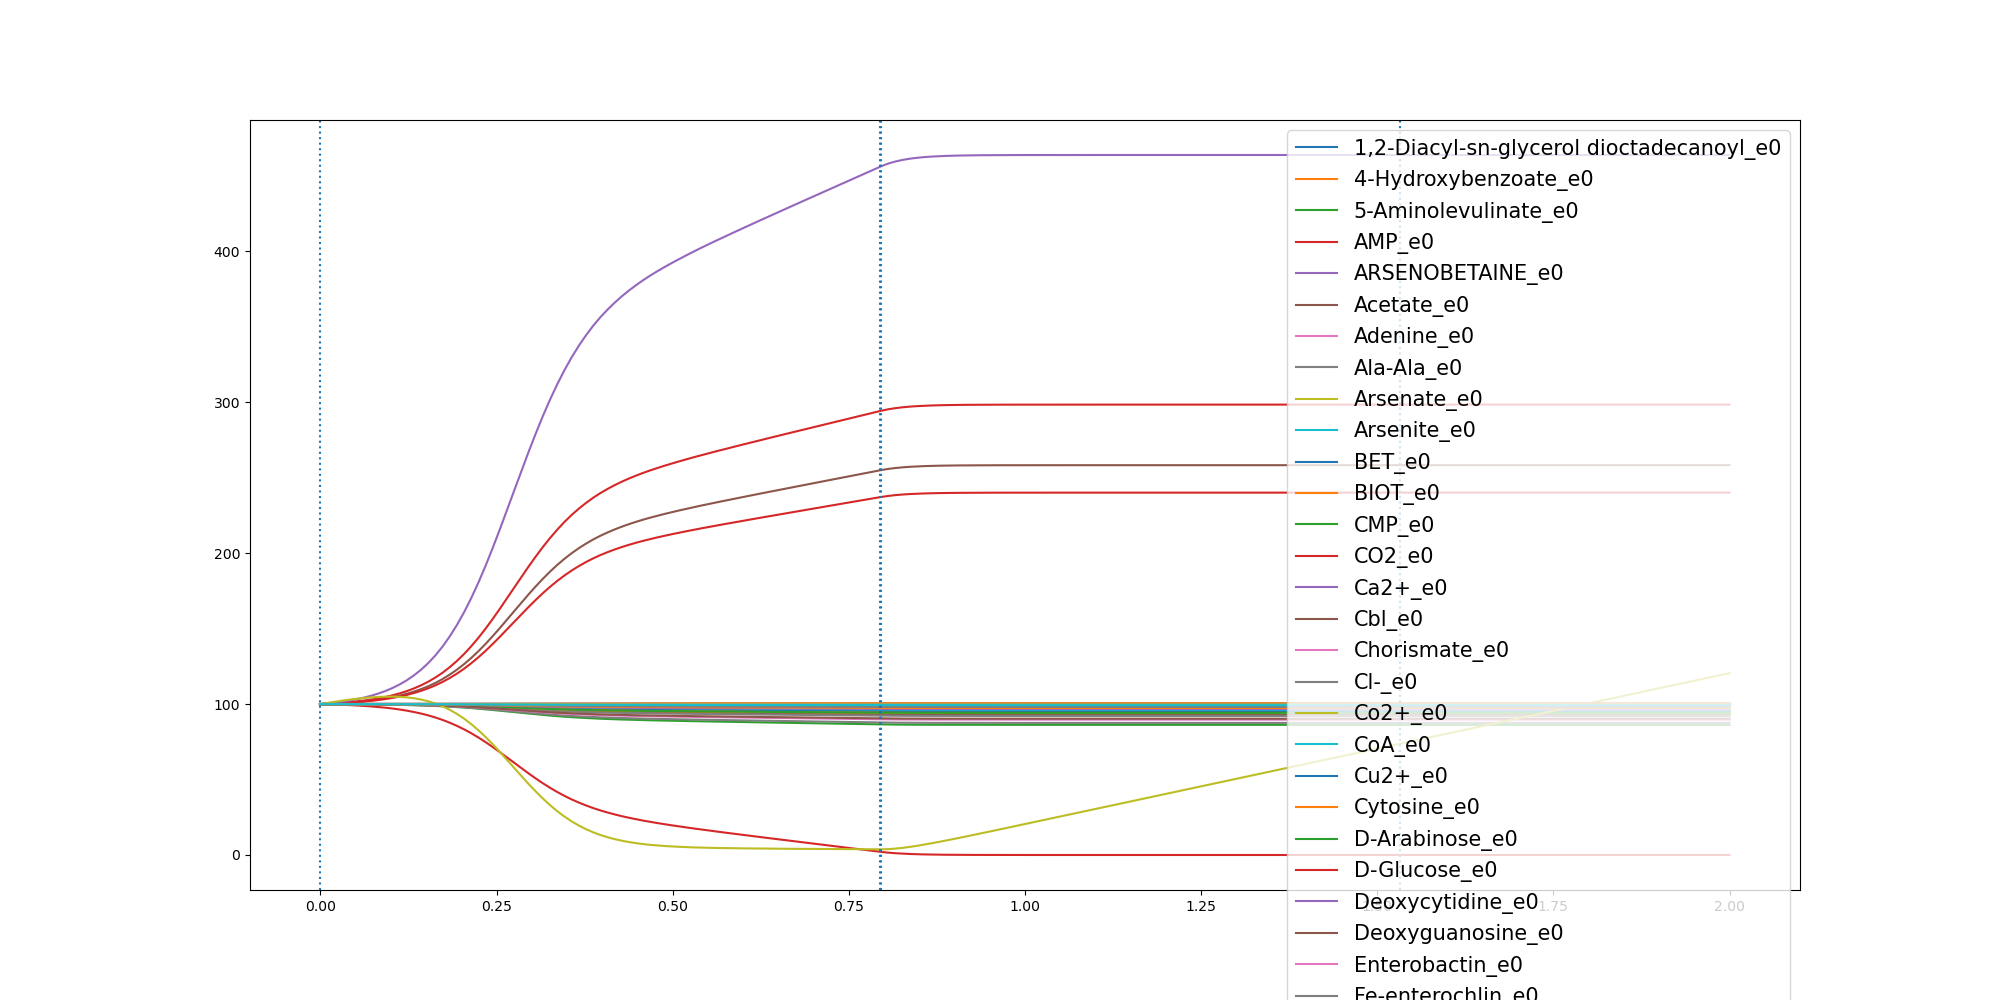

The table this chart was drawn from, first rows:
	0.0	0.010185359606642996	0.020370719213285992	0.030556078819928986	0.040741438426571984	0.05092679803321498	0.06111215763985797	0.07129751724650098	0.08148287685314397	0.09166823645978696	0.10185359606642996	0.11203895567307295	0.12222431527971594	0.13240967488635894	0.14259503449300195	0.15278039409964494	0.16296575370628794	0.17315111331293093	0.18333647291957392	0.19352183252621694	0.20370719213285993	0.21389255173950292	0.2240779113461459
1,2-Diacyl-sn-glycerol dioctadecanoyl_e0	100.0	100	99.99	99.98	99.98	99.97	99.96	99.95	99.94	99.92	99.9	99.88	99.85	99.82	99.79	99.75	99.7	99.64	99.58	99.51	99.43	99.34	99.24
4-Hydroxybenzoate_e0	100.0	100	100	100	100	100	100	100	100	100	100	100	100	100	100	99.99	99.99	99.99	99.99	99.99	99.99	99.99	99.98
5-Aminolevulinate_e0	100.0	100	100	100	100	99.99	99.99	99.99	99.99	99.99	99.98	99.98	99.97	99.97	99.96	99.95	99.95	99.94	99.92	99.91	99.9	99.88	99.86
AMP_e0	100.0	100	99.99	99.99	99.98	99.97	99.97	99.96	99.94	99.93	99.91	99.9	99.87	99.85	99.82	99.78	99.74	99.69	99.64	99.58	99.51	99.43	99.35
ARSENOBETAINE_e0	100.0	100.0	100.0	100.0	100.0	100.0	100.0	100.0	100.0	100.0	100.0	100.0	100.0	100.0	100.0	100.0	100.0	100.0	100.0	100.0	100.0	100.0	100.0
Acetate_e0	100.0	100.2	100.4	100.7	101	101.4	101.8	102.4	103	103.7	104.6	105.6	106.8	108.2	109.9	111.8	114	116.6	119.5	122.7	126.4	130.5	135
Adenine_e0	100.0	100.0	100.0	100.0	100.0	100.0	100.0	100.0	100.0	100.0	100.0	100.0	100.0	100.0	100.0	100.0	100.0	100.0	100.0	100.0	100.0	100.0	100.0
Ala-Ala_e0	100.0	100	100	100	100	99.99	99.99	99.99	99.99	99.98	99.98	99.98	99.97	99.96	99.96	99.95	99.94	99.93	99.92	99.9	99.89	99.87	99.85
Arsenate_e0	100.0	100	100	100	100	100	100	100	100	100	100	100	100	100	100	100	100	100	100	100	100	100	100
Arsenite_e0	100.0	100	100	100	100	100	100	100	100	100	100	100	100	100	100	100	100	100	100	100	100	100	100
BET_e0	100.0	100	100	100	100	100	100	100	100	100	100	99.99	99.99	99.99	99.99	99.99	99.99	99.98	99.98	99.98	99.97	99.97	99.97
BIOT_e0	100.0	100	100	100	100	100	100	100	100	100	100	100	100	100	100	99.99	99.99	99.99	99.99	99.99	99.99	99.99	99.98
CMP_e0	100.0	100	99.99	99.99	99.99	99.98	99.97	99.97	99.96	99.95	99.93	99.92	99.9	99.88	99.86	99.83	99.8	99.76	99.72	99.67	99.61	99.55	99.49
CO2_e0	100.0	100.2	100.5	100.9	101.3	101.8	102.3	103	103.8	104.7	105.8	107.1	108.6	110.3	112.4	114.8	117.6	120.8	124.4	128.5	133.1	138.3	143.9
Ca2+_e0	100.0	100	100	100	100	100	100	100	100	100	100	100	100	100	100	99.99	99.99	99.99	99.99	99.99	99.99	99.99	99.98
Cbl_e0	100.0	100.0	100.0	100.0	100.0	100.0	100.0	100.0	100.0	100.0	100.0	100.0	100.0	100.0	100.0	100.0	100.0	100.0	100.0	100.0	100.0	100.0	100.0
Chorismate_e0	100.0	100	100	100	100	100	100	100	100	100	100	99.99	99.99	99.99	99.99	99.99	99.99	99.98	99.98	99.98	99.97	99.97	99.97
Cl-_e0	100.0	100	100	100	100	100	100	100	100	100	100	100	100	100	100	99.99	99.99	99.99	99.99	99.99	99.99	99.99	99.98
Co2+_e0	100.0	100	100	100	100	100	100	100	100	100	100	100	100	100	100	99.99	99.99	99.99	99.99	99.99	99.99	99.99	99.98
CoA_e0	100.0	100	100	100	100	100	100	100	100	100	100	99.99	99.99	99.99	99.99	99.99	99.99	99.98	99.98	99.98	99.97	99.97	99.97
Cu2+_e0	100.0	100	100	100	100	100	100	100	100	100	100	100	100	100	100	99.99	99.99	99.99	99.99	99.99	99.99	99.99	99.98
Cytosine_e0	100.0	100.0	100.0	100.0	100.0	100.0	100.0	100.0	100.0	100.0	100.0	100.0	100.0	100.0	100.0	100.0	100.0	100.0	100.0	100.0	100.0	100.0	100.0
D-Arabinose_e0	100.0	100	99.99	99.99	99.99	99.98	99.98	99.97	99.96	99.95	99.94	99.93	99.91	99.89	99.87	99.85	99.82	99.78	99.75	99.7	99.66	99.6	99.54
D-Glucose_e0	100.0	99.88	99.73	99.56	99.36	99.12	98.84	98.5	98.11	97.64	97.09	96.45	95.69	94.8	93.76	92.55	91.15	89.54	87.71	85.63	83.31	80.72	77.89
Deoxycytidine_e0	100.0	100	100	100	100	100	99.99	99.99	99.99	99.99	99.99	99.98	99.98	99.97	99.97	99.96	99.95	99.95	99.94	99.93	99.92	99.9	99.89
Deoxyguanosine_e0	100.0	100	100	100	100	100	100	100	100	100	100	100	100	100	100	99.99	99.99	99.99	99.99	99.99	99.99	99.99	99.98
Enterobactin_e0	100.0	100.0	100.0	100.0	100.0	100.0	100.0	100.0	100.0	100.0	100.0	100.0	100.0	100.0	100.0	100.0	100.0	100.0	100.0	100.0	100.0	100.0	100.0
Fe-enterochlin_e0	100.0	100.0	100.0	100.0	100.0	100.0	100.0	100.0	100.0	100.0	100.0	100.0	100.0	100.0	100.0	100.0	100.0	100.0	100.0	100.0	100.0	100.0	100.0
Folate_e0	100.0	100	100	100	100	100	100	100	100	99.99	99.99	99.99	99.99	99.99	99.99	99.98	99.98	99.98	99.97	99.97	99.96	99.96	99.95
Formate_e0	100.0	100	100	100	100	100	100	100	100	100	100	100	100	100	100	100	100	100	100	99.99	99.99	99.99	99.99
GTP_e0	100.0	100	99.99	99.98	99.98	99.97	99.96	99.94	99.93	99.91	99.89	99.87	99.84	99.81	99.77	99.72	99.67	99.61	99.54	99.47	99.38	99.28	99.18
Glycerol_e0	100.0	100	100	99.99	99.99	99.98	99.98	99.97	99.97	99.96	99.95	99.94	99.93	99.91	99.89	99.87	99.85	99.82	99.79	99.75	99.71	99.67	99.62
Glycine_e0	100.0	99.98	99.96	99.94	99.91	99.88	99.84	99.79	99.74	99.68	99.6	99.51	99.41	99.28	99.14	98.98	98.78	98.56	98.31	98.03	97.71	97.35	96.96
H+_e0	100.0	100.2	100.4	100.6	100.9	101.2	101.6	102.1	102.7	103.3	104.1	105	106	107.3	108.7	110.4	112.4	114.7	117.2	120.1	123.4	127	131
H2O_e0	100.0	100.4	101	101.6	102.3	103.2	104.2	105.5	106.9	108.6	110.6	112.9	115.7	118.9	122.7	127.1	132.2	138.1	144.7	152.3	160.7	170.2	180.5
Heme_e0	100.0	100	100	100	100	100	100	100	100	100	100	100	100	100	100	99.99	99.99	99.99	99.99	99.99	99.99	99.99	99.98
K+_e0	100.0	100	100	100	100	100	100	100	100	100	100	100	100	100	100	99.99	99.99	99.99	99.99	99.99	99.99	99.99	99.98
L-Alanine_e0	100.0	99.98	99.97	99.94	99.92	99.89	99.86	99.81	99.76	99.71	99.64	99.56	99.46	99.35	99.22	99.07	98.9	98.7	98.47	98.21	97.92	97.6	97.25
L-Arginine_e0	100.0	99.99	99.98	99.97	99.96	99.94	99.92	99.9	99.87	99.84	99.8	99.76	99.71	99.65	99.58	99.5	99.4	99.29	99.17	99.03	98.87	98.69	98.5
L-Asparagine_e0	100.0	99.99	99.99	99.98	99.96	99.95	99.94	99.92	99.9	99.87	99.84	99.8	99.76	99.71	99.66	99.59	99.51	99.42	99.32	99.21	99.08	98.94	98.78
L-Aspartate_e0	100.0	99.99	99.99	99.98	99.96	99.95	99.94	99.92	99.9	99.87	99.84	99.8	99.76	99.71	99.66	99.59	99.51	99.42	99.32	99.21	99.08	98.94	98.78
L-Cysteine_e0	100.0	100	99.99	99.99	99.99	99.98	99.98	99.97	99.96	99.95	99.94	99.93	99.91	99.89	99.87	99.84	99.81	99.78	99.74	99.7	99.65	99.6	99.54
L-Glutamate_e0	100.0	99.99	99.98	99.98	99.96	99.95	99.93	99.92	99.89	99.87	99.84	99.8	99.76	99.71	99.65	99.58	99.5	99.41	99.31	99.19	99.06	98.92	98.76
L-Glutamine_e0	100.0	99.99	99.98	99.97	99.95	99.94	99.92	99.89	99.86	99.83	99.79	99.74	99.69	99.62	99.55	99.46	99.36	99.24	99.11	98.95	98.79	98.6	98.39
L-Histidine_e0	100.0	100	99.99	99.99	99.99	99.98	99.97	99.97	99.96	99.95	99.94	99.92	99.91	99.89	99.86	99.84	99.81	99.77	99.73	99.69	99.64	99.58	99.52
L-Isoleucine_e0	100.0	99.99	99.98	99.97	99.96	99.94	99.92	99.9	99.87	99.84	99.81	99.76	99.71	99.65	99.59	99.51	99.41	99.31	99.18	99.05	98.89	98.72	98.53
L-Leucine_e0	100.0	99.99	99.97	99.95	99.93	99.91	99.88	99.85	99.8	99.76	99.7	99.63	99.56	99.46	99.36	99.23	99.09	98.92	98.73	98.52	98.28	98.01	97.72
L-Lysine_e0	100.0	99.99	99.98	99.97	99.95	99.93	99.91	99.88	99.85	99.81	99.77	99.72	99.66	99.59	99.51	99.42	99.31	99.18	99.04	98.87	98.69	98.49	98.27
L-Methionine_e0	100.0	100	99.99	99.99	99.98	99.97	99.96	99.95	99.94	99.92	99.9	99.88	99.86	99.83	99.79	99.75	99.7	99.65	99.59	99.52	99.44	99.35	99.26
L-Phenylalanine_e0	100.0	99.99	99.99	99.98	99.97	99.96	99.95	99.94	99.92	99.9	99.88	99.85	99.82	99.78	99.74	99.68	99.62	99.56	99.48	99.39	99.29	99.18	99.06
L-Proline_e0	100.0	99.99	99.99	99.98	99.97	99.96	99.94	99.92	99.9	99.88	99.85	99.82	99.78	99.74	99.68	99.62	99.55	99.47	99.38	99.27	99.15	99.02	98.88
L-Serine_e0	100.0	99.99	99.98	99.97	99.96	99.95	99.93	99.91	99.89	99.86	99.83	99.79	99.75	99.69	99.63	99.56	99.48	99.38	99.27	99.15	99.01	98.86	98.7
L-Threonine_e0	100.0	99.99	99.98	99.97	99.96	99.95	99.93	99.91	99.89	99.86	99.83	99.79	99.75	99.7	99.64	99.57	99.49	99.39	99.29	99.17	99.03	98.88	98.72
L-Tryptophan_e0	100.0	100	100	99.99	99.99	99.99	99.98	99.98	99.98	99.97	99.96	99.95	99.94	99.93	99.92	99.9	99.89	99.86	99.84	99.81	99.78	99.75	99.71
L-Tyrosine_e0	100.0	100	99.99	99.99	99.98	99.97	99.96	99.95	99.94	99.92	99.9	99.88	99.86	99.83	99.79	99.75	99.71	99.65	99.59	99.52	99.45	99.36	99.27
L-Valine_e0	100.0	99.99	99.97	99.96	99.94	99.91	99.89	99.85	99.82	99.77	99.72	99.66	99.58	99.5	99.4	99.28	99.14	98.99	98.81	98.61	98.38	98.13	97.86
Methanol_e0	100.0	100.0	100.0	100.0	100.0	100.0	100.0	100.0	100.0	100.0	100.0	100.0	100.0	100.0	100.0	100.0	100.0	100.0	100.0	100.0	100.0	100.0	100.0
Mg_e0	100.0	100	100	100	100	100	100	100	100	100	100	100	100	100	100	99.99	99.99	99.99	99.99	99.99	99.99	99.99	99.98
Mn2+_e0	100.0	100	100	100	100	100	100	100	100	100	100	100	100	100	100	99.99	99.99	99.99	99.99	99.99	99.99	99.99	99.98
Myristic acid_e0	100.0	100	99.99	99.99	99.99	99.98	99.97	99.97	99.96	99.95	99.94	99.92	99.91	99.89	99.86	99.84	99.81	99.77	99.73	99.68	99.63	99.58	99.51
... 30 more rows
